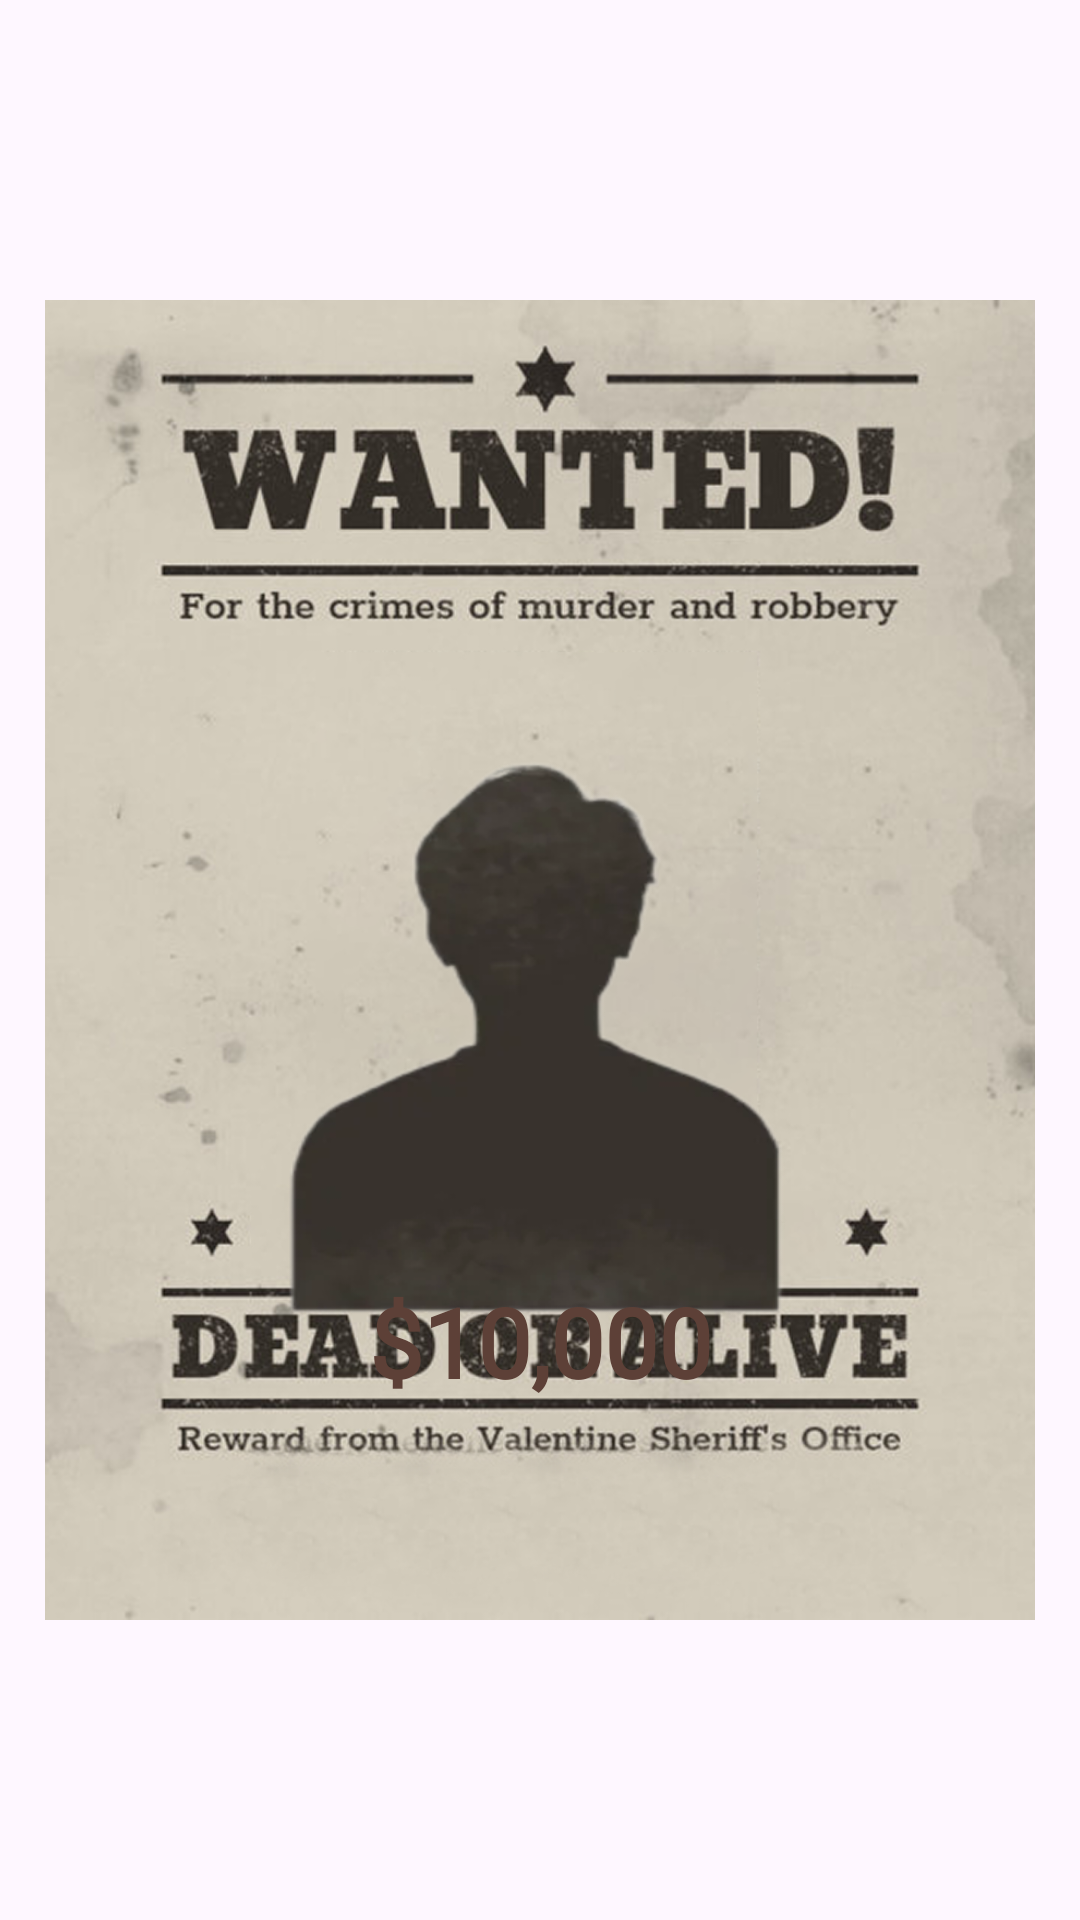

Here is an Android app screen rendered from its layout file. Give the layout XML and the strings, colors and styles it references.
<!-- AndroidManifest.xml: application theme Theme.BaseProject -->
<!-- res/layout/layout_poster_template_11.xml -->
<?xml version="1.0" encoding="utf-8"?>
<androidx.constraintlayout.widget.ConstraintLayout
    xmlns:android="http://schemas.android.com/apk/res/android"
    xmlns:app="http://schemas.android.com/apk/res-auto"
    xmlns:tools="http://schemas.android.com/tools"
    android:id="@+id/layoutPosterContent"
    android:layout_width="match_parent"
    android:layout_height="wrap_content"
    android:clipChildren="false"
    android:clipToPadding="false">

    
    <ImageView
        android:id="@+id/imgTemplateShadow"
        android:layout_width="0dp"
        android:layout_height="0dp"
        android:layout_marginStart="-50dp"
        android:layout_marginTop="-50dp"
        android:layout_marginEnd="-50dp"
        android:layout_marginBottom="-50dp"
        android:padding="50dp"
        android:scaleType="fitXY"
        android:visibility="gone"
        android:layerType="hardware"
        android:clipToPadding="false"
        app:layout_constraintTop_toTopOf="parent"
        app:layout_constraintBottom_toBottomOf="parent"
        app:layout_constraintStart_toStartOf="parent"
        app:layout_constraintEnd_toEndOf="parent" />

    <ImageView
        android:id="@+id/imgTemplate"
        android:layout_width="0dp"
        android:layout_height="0dp"
        android:scaleType="fitXY"
        android:src="@drawable/template"
        android:layout_margin="15dp"

        tools:src="@drawable/template_11_preview"
        app:layout_constraintDimensionRatio="H,3:4"
        app:layout_constraintTop_toTopOf="parent"
        app:layout_constraintStart_toStartOf="parent"
        app:layout_constraintEnd_toEndOf="parent"
        app:layout_constraintBottom_toBottomOf="parent" />

    
    <ImageView
        android:id="@+id/imgAvatarShadow"
        android:layout_width="0dp"
        android:layout_height="0dp"
        android:scaleType="fitXY"
        android:visibility="gone"
        android:layerType="hardware"
        android:clipToPadding="false"
        app:layout_constraintWidth_percent="0.65"
        app:layout_constraintHeight_percent="0.43"
        app:layout_constraintTop_toTopOf="@id/imgAvatar"
        app:layout_constraintBottom_toBottomOf="@id/imgAvatar"
        app:layout_constraintStart_toStartOf="parent"
        app:layout_constraintEnd_toEndOf="parent" />

    
    <ImageView
        android:id="@+id/imgAvatar"
        android:layout_width="0dp"
        android:layout_height="0dp"
        android:scaleType="fitXY"
        android:src="@drawable/avatar"
        app:layout_constraintWidth_percent="0.6"
        app:layout_constraintHeight_percent="0.38"
        app:layout_constraintTop_toTopOf="@id/imgTemplate"
        app:layout_constraintBottom_toBottomOf="@id/imgTemplate"
        app:layout_constraintStart_toStartOf="parent"
        app:layout_constraintEnd_toEndOf="parent"
        app:layout_constraintVertical_bias="0.558" />

    
    <TextView
        android:id="@+id/tvName"
        android:layout_width="wrap_content"
        android:layout_height="wrap_content"
        android:fontFamily="@font/roboto_bold"
        android:text="NAME HERE"
        android:textColor="#3D3D3D"
        android:textSize="24sp"
        android:autoSizeTextType="uniform"
        android:autoSizeMinTextSize="8sp"
        android:autoSizeMaxTextSize="28sp"
        android:autoSizeStepGranularity="1sp"
        android:textStyle="bold"
        android:visibility="gone"
        app:layout_constraintTop_toTopOf="@id/imgTemplate"
        app:layout_constraintBottom_toBottomOf="@id/imgTemplate"
        app:layout_constraintStart_toStartOf="parent"
        app:layout_constraintEnd_toEndOf="parent"
        app:layout_constraintVertical_bias="0.65" />

    
    <TextView
        android:id="@+id/tvBounty"
        android:layout_width="wrap_content"
        android:layout_height="wrap_content"
        android:fontFamily="@font/roboto_bold"
        android:text="$10,000"
        android:textColor="#5D4037"
        android:textSize="32sp"
        android:textStyle="bold"
        app:layout_constraintTop_toTopOf="@id/imgTemplate"
        app:layout_constraintBottom_toBottomOf="@id/imgTemplate"
        app:layout_constraintStart_toStartOf="parent"
        app:layout_constraintEnd_toEndOf="parent"
        app:layout_constraintVertical_bias="0.82" />

</androidx.constraintlayout.widget.ConstraintLayout>
<!-- resources referenced by this layout -->
<resources>
  <!-- drawable avatar: webp bitmap (drawable, 10110 bytes) -->
  <!-- drawable template: png bitmap (drawable, 671196 bytes) -->
  <!-- drawable template_11_preview: webp bitmap (drawable, 41776 bytes) -->
  <style name="Theme.BaseProject" parent="Base.Theme.BaseProject" />
  <style name="Base.Theme.BaseProject" parent="Theme.Material3.DayNight.NoActionBar">
          <item name="android:windowTranslucentStatus">false</item>
          <item name="android:statusBarColor">@android:color/transparent</item>
          <item name="android:windowTranslucentNavigation">false</item>
          <item name="android:fitsSystemWindows">false</item>
      </style>
</resources>
